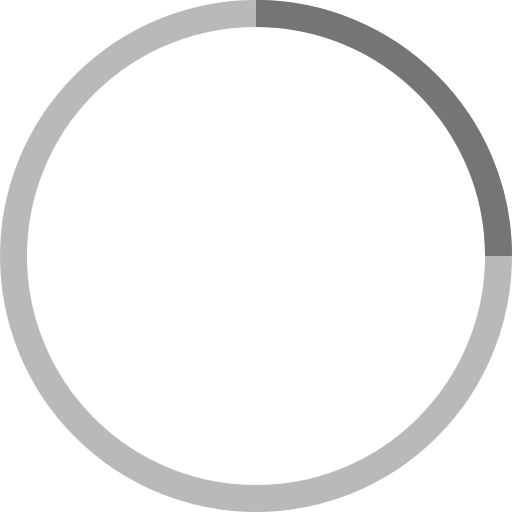
t = 0.00 s
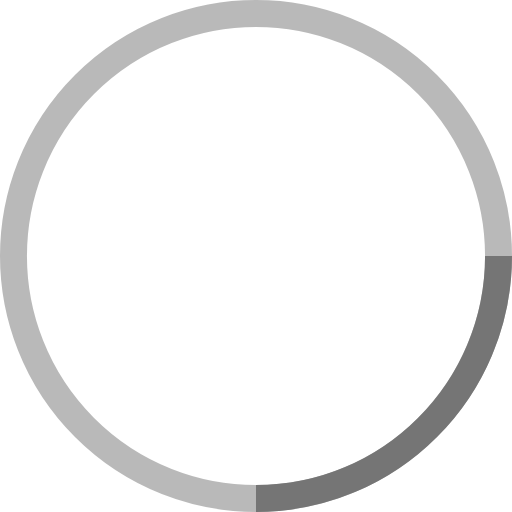
t = 0.25 s
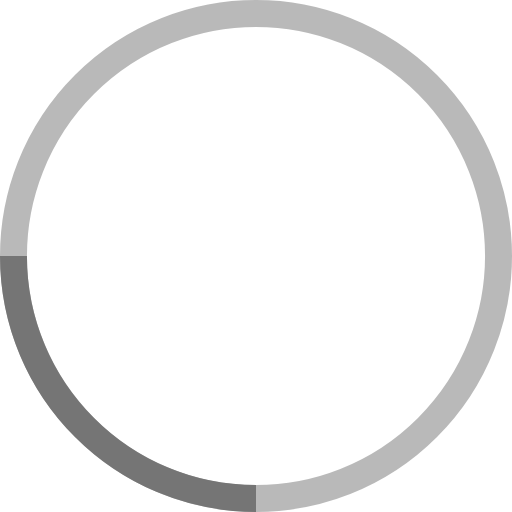
t = 0.50 s
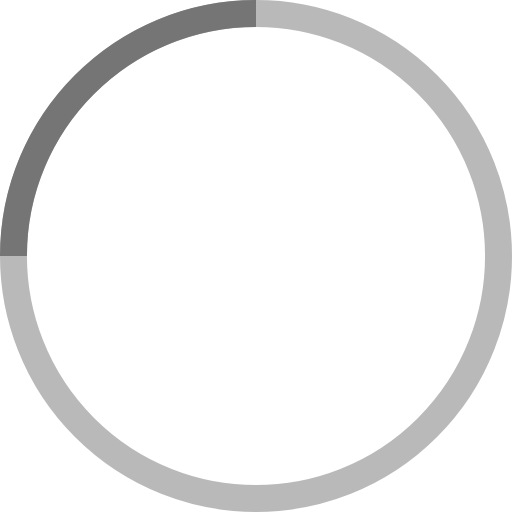
t = 0.75 s

The animated SVG that drew these frames (rendered in a browser with its animation timeline set to each time). Animation: 1 SMIL element (animateTransform=1); one cycle of 1.00 s, repeats indefinitely.

<!-- By Sam Herbert (@sherb), for everyone. More @ http://goo.gl/7AJzbL -->
<svg width="75" height="75" viewBox="0 0 38 38" xmlns="http://www.w3.org/2000/svg" stroke="#757575">
    <g fill="none" fill-rule="evenodd">
        <g transform="translate(1 1)" stroke-width="2">
            <circle stroke-opacity=".5" cx="18" cy="18" r="18"/>
            <path d="M36 18c0-9.94-8.06-18-18-18">
                <animateTransform
                    attributeName="transform"
                    type="rotate"
                    from="0 18 18"
                    to="360 18 18"
                    dur="1s"
                    repeatCount="indefinite"/>
            </path>
        </g>
    </g>
</svg>
